Dataset: lemon_dataset (GitHub, Dante-Cadiz/lemon-qualitycontrol). Classes: bad quality, good quality.

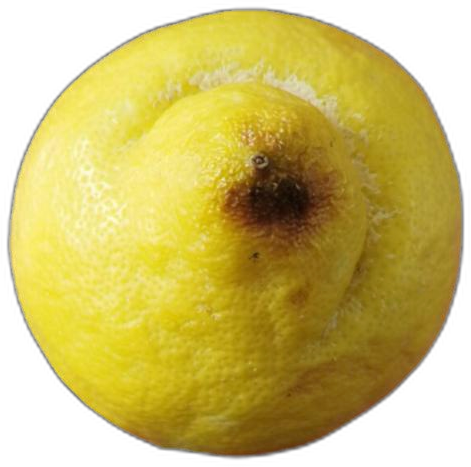
Label: bad quality

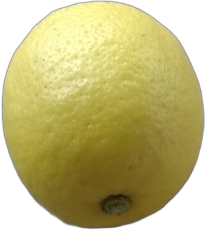
Label: good quality

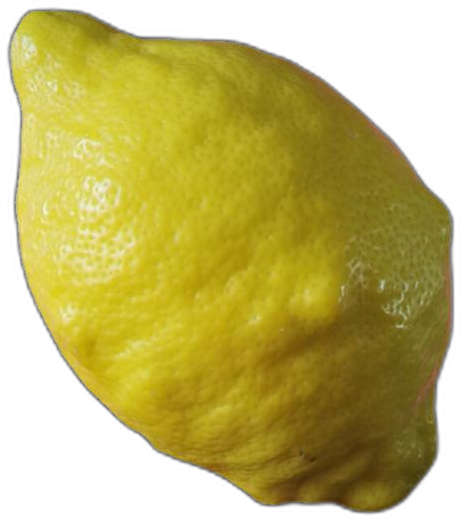
Label: bad quality

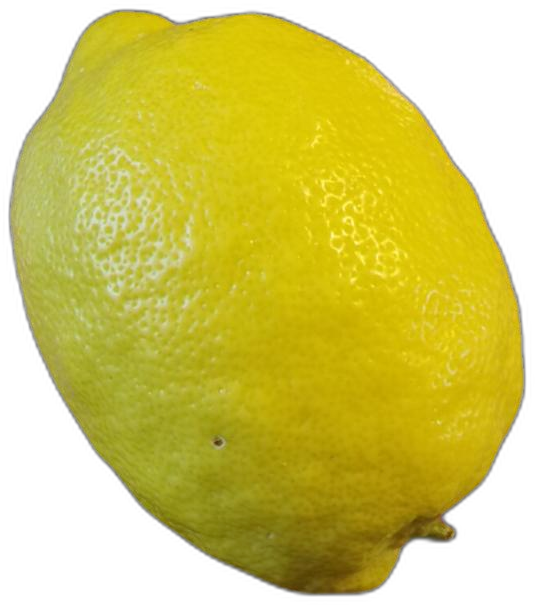
Label: bad quality

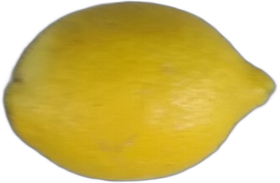
Label: good quality

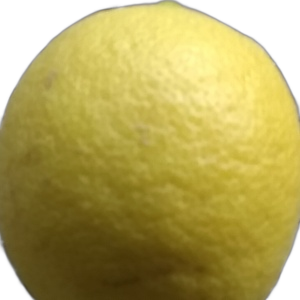
Label: good quality
